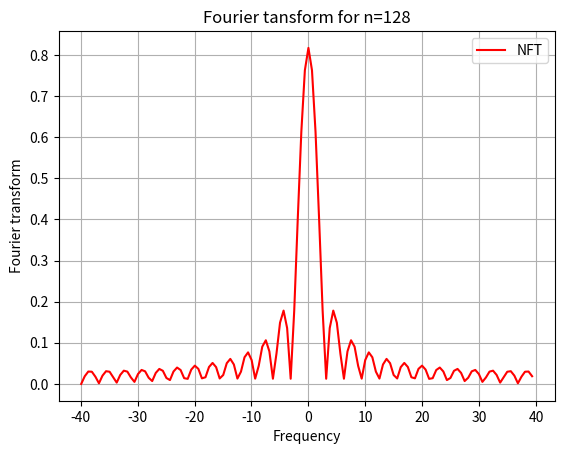
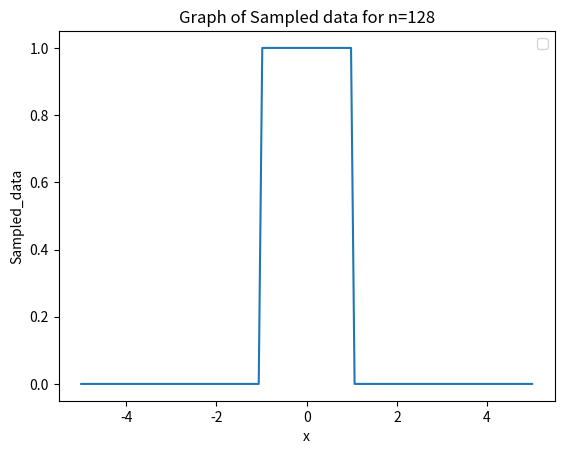
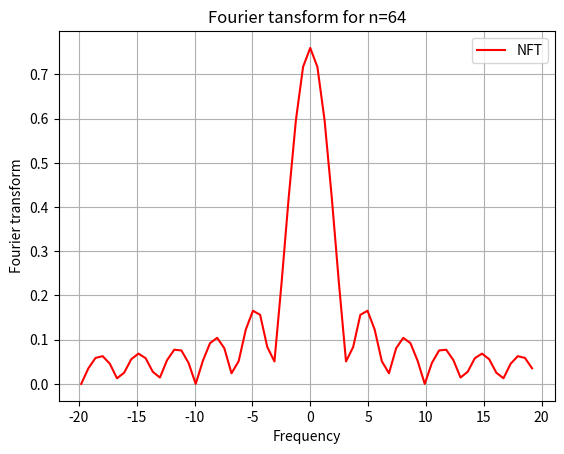
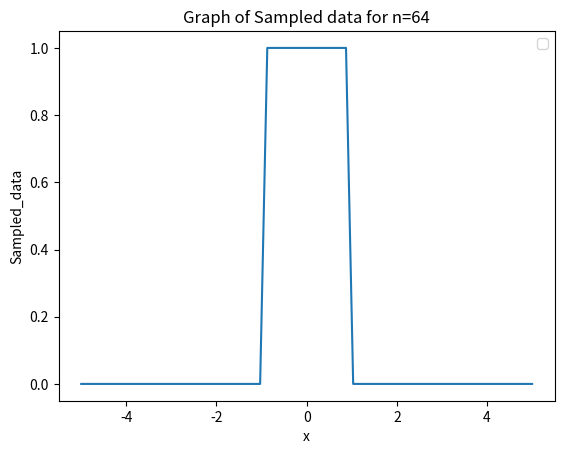
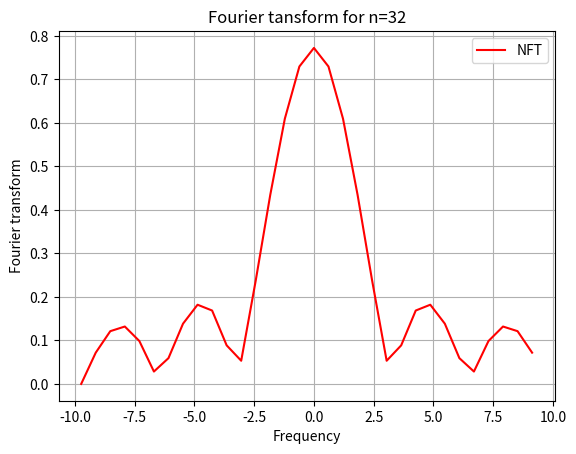
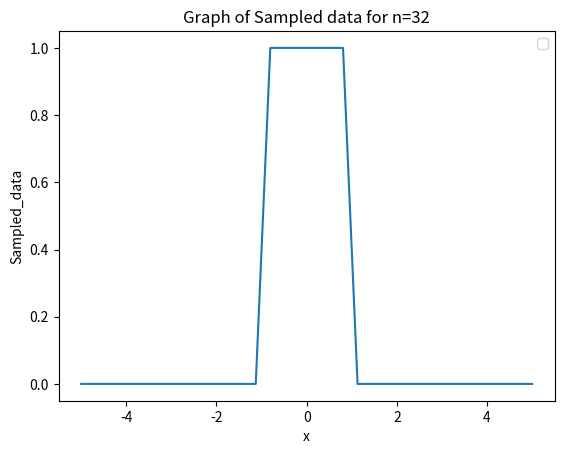

Python code for these plots, in order:
import numpy as np
import matplotlib.pyplot as plt

def f(x):
    if (-1.0<x<1.0):
        return 1
    else:
        return 0    
xmin = -5.0
xmax = 5.0

n = 2 ** (7)

dx = (xmax - xmin) / (n - 1)
#print(dx)

sampled_data = np.zeros(n)
x = np.zeros(n)

for i in range(n):
    sampled_data[i] = f(xmin + i * dx)
    x[i] = xmin + i * dx
# print(sampled_data)
#print("x=", x)
# nft = (np.fft.fft(sampled_data, norm = 'ortho'))
# print(nft)

k = np.fft.fftfreq(n, dx)

# print('k=',k)
I = np.argsort(k)
k = k[I]
#print("k=", k)
k = 2 * np.pi * k
# print("k_new=", k)

nft = (np.fft.fft(sampled_data, norm='ortho'))
nft = nft[I]

factor = np.exp(-1j * k * xmin)
# print("factor=", factor)


ft = (abs((dx * np.sqrt(n / (2 * np.pi)) * factor * nft)))
plt.figure()
plt.plot(k, ft, "red", label= "NFT")
plt.xlabel("Frequency")
plt.ylabel("Fourier transform")
plt.grid()
plt.title("Fourier tansform for n=128")
plt.legend()
plt.figure()
plt.plot(x, sampled_data)
plt.xlabel("x")
plt.ylabel("Sampled_data")
plt.title("Graph of Sampled data for n=128")
plt.legend()
plt.show()

#################################################################################

n = 2 ** (6)

dx = (xmax - xmin) / (n - 1)
#print(dx)

sampled_data = np.zeros(n)
x = np.zeros(n)

for i in range(n):
    sampled_data[i] = f(xmin + i * dx)
    x[i] = xmin + i * dx
# print(sampled_data)
#print("x=", x)
# nft = (np.fft.fft(sampled_data, norm = 'ortho'))
# print(nft)

k = np.fft.fftfreq(n, dx)

# print('k=',k)
I = np.argsort(k)
k = k[I]
#print("k=", k)
k = 2 * np.pi * k
# print("k_new=", k)

nft = (np.fft.fft(sampled_data, norm='ortho'))
nft = nft[I]

factor = np.exp(-1j * k * xmin)
# print("factor=", factor)


ft = (abs((dx * np.sqrt(n / (2 * np.pi)) * factor * nft)))
plt.figure()
plt.plot(k, ft, "red", label= "NFT")
plt.xlabel("Frequency")
plt.ylabel("Fourier transform")
plt.grid()
plt.title("Fourier tansform for n=64")
plt.legend()
plt.figure()
plt.plot(x, sampled_data)
plt.xlabel("x")
plt.ylabel("Sampled_data")
plt.title("Graph of Sampled data for n=64")
plt.legend()
plt.show()

#########################################################


n = 2 ** (5)

dx = (xmax - xmin) / (n - 1)
#print(dx)

sampled_data = np.zeros(n)
x = np.zeros(n)

for i in range(n):
    sampled_data[i] = f(xmin + i * dx)
    x[i] = xmin + i * dx
# print(sampled_data)
#print("x=", x)
# nft = (np.fft.fft(sampled_data, norm = 'ortho'))
# print(nft)

k = np.fft.fftfreq(n, dx)

# print('k=',k)
I = np.argsort(k)
k = k[I]
#print("k=", k)
k = 2 * np.pi * k
# print("k_new=", k)

nft = (np.fft.fft(sampled_data, norm='ortho'))
nft = nft[I]

factor = np.exp(-1j * k * xmin)
# print("factor=", factor)


ft = (abs((dx * np.sqrt(n / (2 * np.pi)) * factor * nft)))
plt.figure()
plt.plot(k, ft, "red", label= "NFT")
plt.xlabel("Frequency")
plt.ylabel("Fourier transform")
plt.grid()
plt.title("Fourier tansform for n=32")
plt.legend()
plt.figure()
plt.plot(x, sampled_data)
plt.xlabel("x")
plt.ylabel("Sampled_data")
plt.title("Graph of Sampled data for n=32")
plt.legend()
plt.show()




###########################################################
















